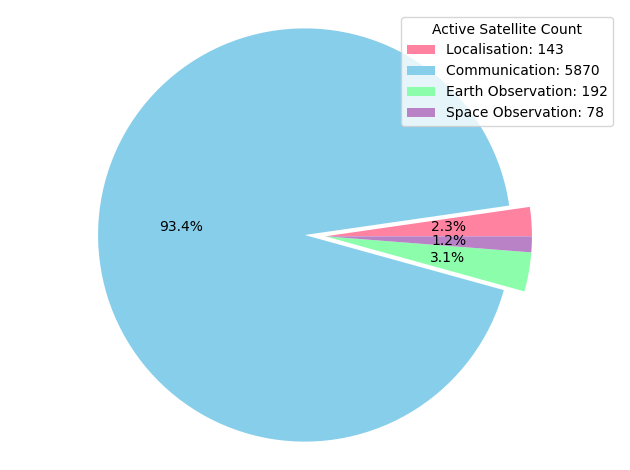

Generate this figure with matplotlib: (Note: this script raises an exception after producing the figure.)
#!/usr/bin/env python3
# -*- coding: utf-8 -*-
"""
Created on Sun Dec 10 18:31:43 2023

[redacted]
"""
import numpy as np  
import matplotlib
matplotlib.rcParams.update(matplotlib.rcParamsDefault)
import matplotlib.pyplot as plt

#%%

sat_lab = ['Localisation: 143', 'Communication: 5870', 'Earth Observation: 192', 'Space Observation: 78']
sat_count = [143, 5870, 192, 78]

colors = ['#FF82A1', 'skyblue', '#8CFDAB', '#B982C6']

fig, ax = plt.subplots()

## for Palatino and other serif fonts use:
#rc('font',**{'family':'serif','serif':['Palatino']})
explode = (0, 0.1, 0, 0)  

wedges, texts, autotexts = ax.pie(sat_count, autopct='%1.1f%%', startangle=0, colors=colors, 
       explode = explode)

# Equal aspect ratio ensures that pie is drawn as a circle.
ax.axis('equal')

# Set title
ax.legend(wedges, sat_lab, title='Active Satellite Count')
# Save as SVG with high quality
plt.tight_layout()

plt.savefig('Figures/satellite_types.svg', format='svg', dpi=300,
            bbox_inches='tight', pad_inches=0.1)
# Show the plot (optional)
plt.show()

#%%Log Bar Chart for Filling
sat_lab = ['SG1, SGA2, SG2', 'OW, OW2', 'KP', 'XW', '$GW^{*}$', 'YNH', '$HWH^{*}$', 'LYNK',
           '$Astra ^{*}$', '$TEL^{*}$', '$HVNET^{*}$', '$SPINL^{*}$', '$GLOB^{*}$', '$SEM^{*}$', 'ESP']

sat_count = [34396, 7088, 3232, 966, 12992, 1000, 2000, 2000, 13620, 300, 1440, 1190, 3080,
             116640, 337323]

sat_count = np.array(sat_count)
sat_count = sat_count

plt.figure(figsize=(10, 6))
plt.bar(range(len(sat_lab)), sat_count, color='skyblue', label='Number of Satellite Fillings')

plt.xlabel('Satellite Constellation', fontsize=12)
plt.ylabel(r'Number of Satellites ($\log_{10}$)', fontsize=12)
plt.xticks(range(len(sat_lab)), sat_lab, rotation=45, ha='right')
current_count = 5870
plt.axhline(y=current_count, color='red', linestyle='--', label='Current Satellite Communications Count (N=5870)')
plt.yscale('log')  # Use a logarithmic scale for the frequency axis
# Show the plot
plt.legend()

plt.savefig('Figures/constellation_filings.svg', format='svg', dpi=300,
            bbox_inches='tight', pad_inches=0.1)
plt.tight_layout()
plt.show()